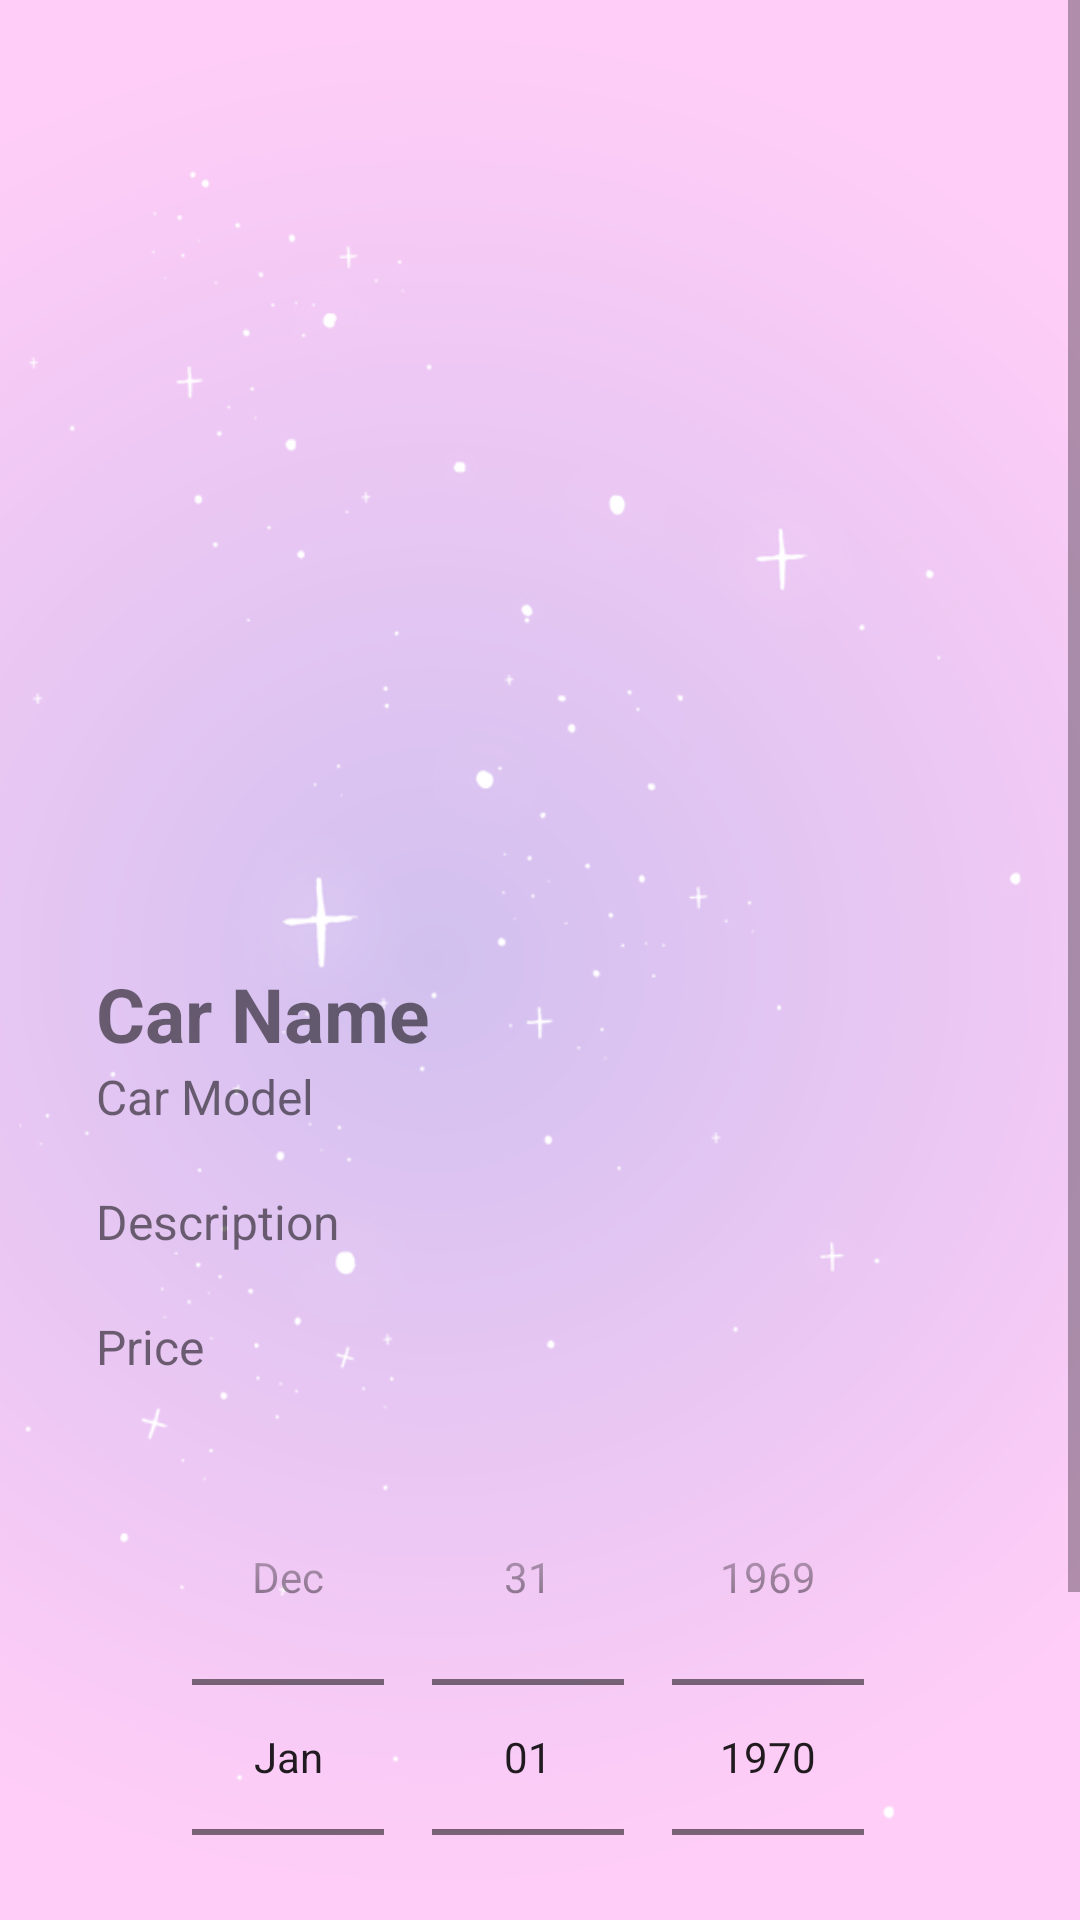

The Android layout XML behind this screen, and the referenced resources:
<!-- AndroidManifest.xml: application theme Theme.ProjectAndroid -->
<!-- res/layout/activity_car_details.xml -->
<?xml version="1.0" encoding="utf-8"?>
<ScrollView xmlns:android="http://schemas.android.com/apk/res/android"
    xmlns:app="http://schemas.android.com/apk/res-auto"
    xmlns:tools="http://schemas.android.com/tools"
    android:layout_width="match_parent"
    android:layout_height="match_parent"
    android:background="@drawable/bg"
    android:fillViewport="true">

    <LinearLayout
        android:layout_width="match_parent"
        android:layout_height="wrap_content"
        android:orientation="vertical"
        android:padding="16dp"
        tools:context=".carDetails">

        <LinearLayout
            android:layout_width="375dp"
            android:layout_height="289dp"
            android:orientation="vertical"
            android:padding="16dp">

            <ImageView
                android:id="@+id/CarImageDetails"
                android:layout_width="353dp"
                android:layout_height="199dp"
                android:layout_marginTop="20dp"
                android:layout_weight="1"
                android:scaleType="fitXY" />
        </LinearLayout>

        <LinearLayout
            android:layout_width="match_parent"
            android:layout_height="wrap_content"
            android:orientation="vertical"
            android:padding="16dp">

            <TextView
                android:id="@+id/carnameDetails"
                android:layout_width="match_parent"
                android:layout_height="wrap_content"
                android:textSize="25sp"
                android:textStyle="bold"
                android:text="Car Name"/>

            <TextView
                android:id="@+id/carmodelDetails"
                android:layout_width="match_parent"
                android:layout_height="wrap_content"
                android:textSize="16sp"
                android:text="Car Model"/>

            <TextView
                android:id="@+id/cardescr"
                android:layout_width="match_parent"
                android:layout_height="wrap_content"
                android:layout_marginTop="20dp"
                android:text="Description"
                android:textSize="16sp" />

            <TextView
                android:id="@+id/carpriceDetails"
                android:layout_width="match_parent"
                android:layout_height="wrap_content"
                android:layout_marginTop="20dp"
                android:text="Price"
                android:textSize="16sp" />

            <DatePicker
                android:id="@+id/datepicker"
                android:layout_width="match_parent"
                android:layout_height="wrap_content"
                android:layout_marginTop="20dp"
                android:calendarViewShown="false"
                android:datePickerMode="spinner" />

            <Button
                android:id="@+id/payButtonDetails"
                android:layout_width="match_parent"
                android:layout_height="wrap_content"
                android:onClick="rentCar"
                android:text="PAY" />
        </LinearLayout>
    </LinearLayout>
</ScrollView>
<!-- resources referenced by this layout -->
<resources>
  <!-- drawable bg: png bitmap (drawable, 175398 bytes) -->
  <style name="Theme.ProjectAndroid" parent="Theme.MaterialComponents.DayNight.DarkActionBar">
          
          <item name="colorPrimary">@color/purple_200</item>
          <item name="colorPrimaryVariant">@color/purple_700</item>
          <item name="colorOnPrimary">@color/black</item>
          
          <item name="colorSecondary">@color/teal_200</item>
          <item name="colorSecondaryVariant">@color/teal_200</item>
          <item name="colorOnSecondary">@color/black</item>
          
          <item name="android:statusBarColor">?attr/colorPrimaryVariant</item>
          
      </style>
  <!-- not gathered from this repository: default colours our renderer supplied (Android Studio template values) -->
  <color name="purple_200">#FFBB86FC</color>
  <color name="purple_700">#FF3700B3</color>
  <color name="teal_200">#FF03DAC5</color>
  <color name="black">#FF000000</color>
</resources>
